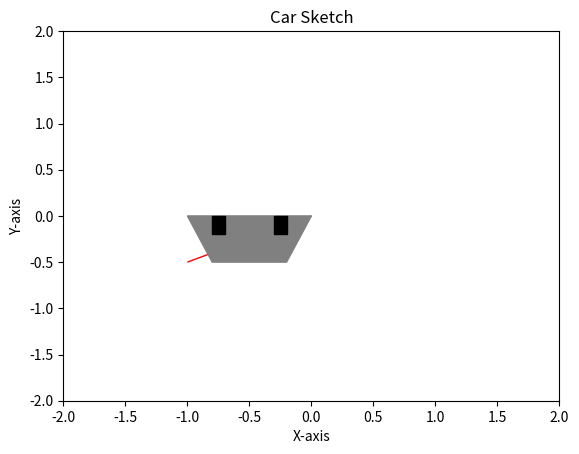
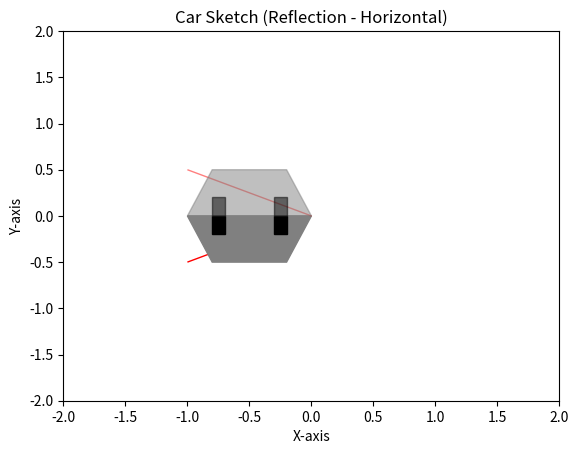
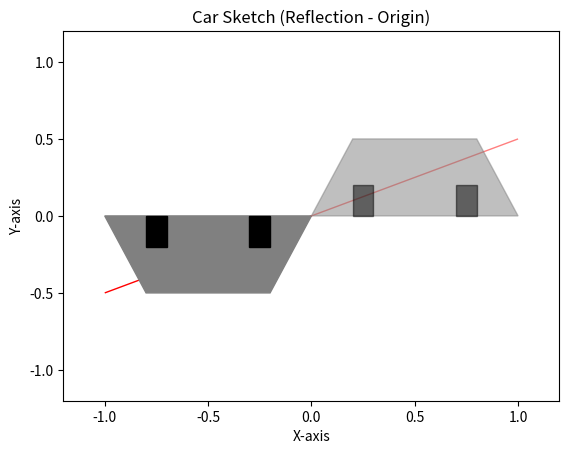
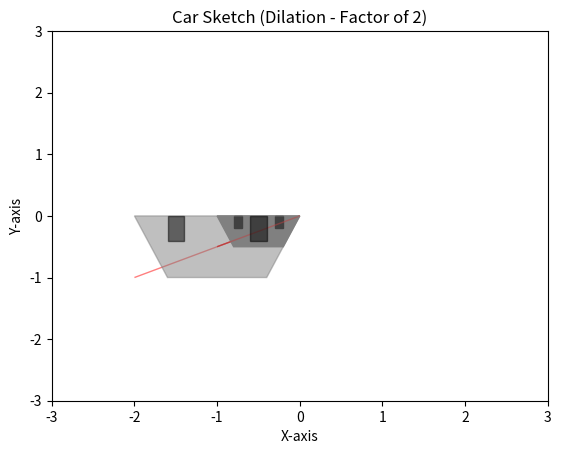
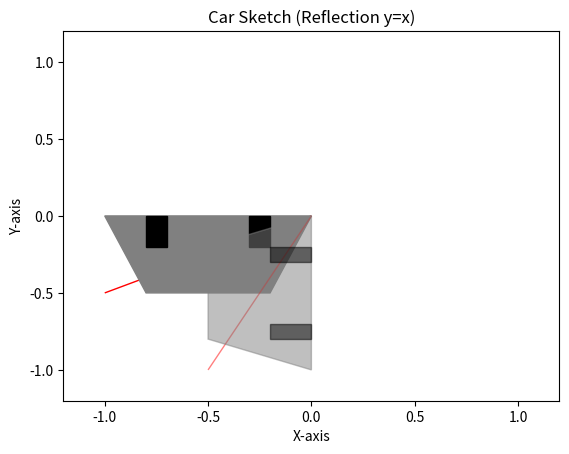
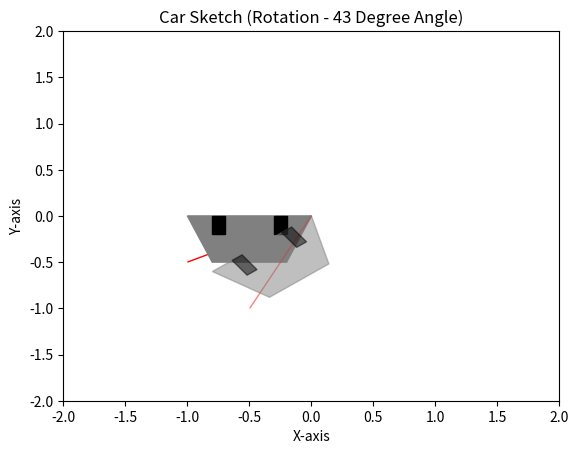

Source code (Python) for these figures, in order:
import matplotlib.pyplot as plt

# Standard car
# Define the x and y coordinates of the car body
x_body = [-0.0, -1.0, -1.0, -0.0]
y_body = [-0.0, -0.5, -0.5, -0.0]

# Define the x and y coordinates of the car roof
x_roof = [-0.2, -0.8, -1.0, -0.0]
y_roof = [-0.5, -0.5, -0.0, -0.0]

# Define the x and y coordinates of the car wheels
x_wheel_left = [-0.2, -0.3, -0.3, -0.2]
y_wheel_left = [-0.0, -0.0, -0.2, -0.2]
x_wheel_right = [-0.7, -0.8, -0.8, -0.7]
y_wheel_right = [-0.0, -0.0, -0.2, -0.2]

# Create a figure and axis object
fig, ax = plt.subplots()

# Plot the car using the fill() function
ax.fill(x_body, y_body, color='red')
ax.fill(x_roof, y_roof, color='gray')
ax.fill(x_wheel_left, y_wheel_left, color='black')
ax.fill(x_wheel_right, y_wheel_right, color='black')

# Add some labels and formatting to the plot
ax.set_title('Car Sketch')
ax.set_xlabel('X-axis')
ax.set_ylabel('Y-axis')

# Set the limits of the x and y axes
ax.set_xlim([-2.0, 2.0])
ax.set_ylim([-2.0, 2.0])

# Show the plot
plt.show()


# REFLECTION THROUGH THE HORIZONTAL AXIS
# Define the x and y coordinates of the car's body
x_body = [-0.0, -1.0, -1.0, -0.0]
y_body = [-0.0, -0.5, -0.5, -0.0]

# Define the x and y coordinates of the car's roof
x_roof = [-0.2, -0.8, -1.0, -0.0]
y_roof = [-0.5, -0.5, -0.0, -0.0]

# Define the x and y coordinates of the car's wheels
x_wheel_left = [-0.2, -0.3, -0.3, -0.2]
y_wheel_left = [-0.0, -0.0, -0.2, -0.2]
x_wheel_right = [-0.7, -0.8, -0.8, -0.7]
y_wheel_right = [-0.0, -0.0, -0.2, -0.2]

# Create a figure and axis object
fig, ax = plt.subplots()

# Plot the original car using the fill() function
ax.fill(x_body, y_body, color='red')
ax.fill(x_roof, y_roof, color='gray')
ax.fill(x_wheel_left, y_wheel_left, color='black')
ax.fill(x_wheel_right, y_wheel_right, color='black')

# Reflect the car over the horizontal axis
y_body_reflected = [-y for y in y_body]
y_roof_reflected = [-y for y in y_roof]
y_wheel_left_reflected = [-y for y in y_wheel_left]
y_wheel_right_reflected = [-y for y in y_wheel_right]

# Plot the reflected car using the fill() function
ax.fill(x_body, y_body_reflected, color='red', alpha=0.5)
ax.fill(x_roof, y_roof_reflected, color='gray', alpha=0.5)
ax.fill(x_wheel_left, y_wheel_left_reflected, color='black', alpha=0.5)
ax.fill(x_wheel_right, y_wheel_right_reflected, color='black', alpha=0.5)

# Add some labels and formatting to the plot
ax.set_title('Car Sketch (Reflection - Horizontal)')
ax.set_xlabel('X-axis')
ax.set_ylabel('Y-axis')

# Set the limits of the x and y axes
ax.set_xlim([-2.0, 2.0])
ax.set_ylim([-2.0, 2.0])

# Show the plot
plt.show()


# Define the x and y coordinates of the car body
x_body = [-0.0, -1.0, -1.0, -0.0]
y_body = [-0.0, -0.5, -0.5, -0.0]

# Define the x and y coordinates of the car roof
x_roof = [-0.2, -0.8, -1.0, -0.0]
y_roof = [-0.5, -0.5, -0.0, -0.0]

# Define the x and y coordinates of the car car
x_wheel_left = [-0.2, -0.3, -0.3, -0.2]
y_wheel_left = [-0.0, -0.0, -0.2, -0.2]
x_wheel_right = [-0.7, -0.8, -0.8, -0.7]
y_wheel_right = [-0.0, -0.0, -0.2, -0.2]

# Create a figure and axis object
fig, ax = plt.subplots()

# Plot the original car using the fill() function
ax.fill(x_body, y_body, color='red')
ax.fill(x_roof, y_roof, color='gray')
ax.fill(x_wheel_left, y_wheel_left, color='black')
ax.fill(x_wheel_right, y_wheel_right, color='black')

# Invert the signs of both the x and y coordinates to reflect the car through the origin
x_body_reflected = [-coord for coord in x_body]
y_body_reflected = [-coord for coord in y_body]
x_roof_reflected = [-coord for coord in x_roof]
y_roof_reflected = [-coord for coord in y_roof]
x_wheel_left_reflected = [-coord for coord in x_wheel_left]
y_wheel_left_reflected = [-coord for coord in y_wheel_left]
x_wheel_right_reflected = [-coord for coord in x_wheel_right]
y_wheel_right_reflected = [-coord for coord in y_wheel_right]

# Plot the reflected car using the fill() function
ax.fill(x_body_reflected, y_body_reflected, color='red', alpha=0.5)
ax.fill(x_roof_reflected, y_roof_reflected, color='gray', alpha=0.5)
ax.fill(x_wheel_left_reflected, y_wheel_left_reflected, color='black', alpha=0.5)
ax.fill(x_wheel_right_reflected, y_wheel_right_reflected, color='black', alpha=0.5)

# Add some labels and formatting to the plot
ax.set_title('Car Sketch (Reflection - Origin)')
ax.set_xlabel('X-axis')
ax.set_ylabel('Y-axis')

# Set the limits of the x and y axes
ax.set_xlim([-1.2, 1.2])
ax.set_ylim([-1.2, 1.2])

# Show the plot
plt.show()


# DILATING BY FACTOR OF K
# Define the x and y coordinates of the car body
x_body = [-0.0, -1.0, -1.0, -0.0]
y_body = [-0.0, -0.5, -0.5, -0.0]

# Define the x and y coordinates of the car roof
x_roof = [-0.2, -0.8, -1.0, -0.0]
y_roof = [-0.5, -0.5, -0.0, -0.0]

# Define the x and y coordinates of the car car
x_wheel_left = [-0.2, -0.3, -0.3, -0.2]
y_wheel_left = [-0.0, -0.0, -0.2, -0.2]
x_wheel_right = [-0.7, -0.8, -0.8, -0.7]
y_wheel_right = [-0.0, -0.0, -0.2, -0.2]

# Create a figure and axis object
fig, ax = plt.subplots()

# Plot the original car using the fill() function
ax.fill(x_body, y_body, color='red')
ax.fill(x_roof, y_roof, color='gray')
ax.fill(x_wheel_left, y_wheel_left, color='black')
ax.fill(x_wheel_right, y_wheel_right, color='black')

# Multiply the x and y coordinates of all the points in the Car sketch by 2 to dilate it by a factor of 2
x_body_dilated = [2 * x for x in x_body]
y_body_dilated = [2 * y for y in y_body]
x_roof_dilated = [2 * x for x in x_roof]
y_roof_dilated = [2 * y for y in y_roof]
x_wheel_left_dilated = [2 * x for x in x_wheel_left]
y_wheel_left_dilated = [2 * y for y in y_wheel_left]
x_wheel_right_dilated = [2 * x for x in x_wheel_right]
y_wheel_right_dilated = [2 * y for y in y_wheel_right]

# Plot the dilated car using the fill() function
ax.fill(x_body_dilated, y_body_dilated, color='red', alpha=0.5)
ax.fill(x_roof_dilated, y_roof_dilated, color='gray', alpha=0.5)
ax.fill(x_wheel_left_dilated, y_wheel_left_dilated, color='black', alpha=0.5)
ax.fill(x_wheel_right_dilated, y_wheel_right_dilated, color='black', alpha=0.5)

# Add some labels and formatting to the plot
ax.set_title('Car Sketch (Dilation - Factor of 2)')
ax.set_xlabel('X-axis')
ax.set_ylabel('Y-axis')

# Set the limits of the x and y axes
ax.set_xlim([-3.0, 3.0])
ax.set_ylim([-3.0, 3.0])

# Show the plot
plt.show()



# REFLECTING OVER THE LINE Y=X
# Define the x and y coordinates of the car body
x_body = [-0.0, -1.0, -1.0, -0.0]
y_body = [-0.0, -0.5, -0.5, -0.0]

# Define the x and y coordinates of the car roof
x_roof = [-0.2, -0.8, -1.0, -0.0]
y_roof = [-0.5, -0.5, -0.0, -0.0]

# Define the x and y coordinates of the car car
x_wheel_left = [-0.2, -0.3, -0.3, -0.2]
y_wheel_left = [-0.0, -0.0, -0.2, -0.2]
x_wheel_right = [-0.7, -0.8, -0.8, -0.7]
y_wheel_right = [-0.0, -0.0, -0.2, -0.2]

# Create a figure and axis object
fig, ax = plt.subplots()

# Plot the original car using the fill() function
ax.fill(x_body, y_body, color='red')
ax.fill(x_roof, y_roof, color='gray')
ax.fill(x_wheel_left, y_wheel_left, color='black')
ax.fill(x_wheel_right, y_wheel_right, color='black')

# Swap the x and y coordinates of all the points in the Car sketch to reflect it over the line y=x
x_body_reflected = y_body
y_body_reflected = x_body
x_roof_reflected = y_roof
y_roof_reflected = x_roof
x_wheel_left_reflected = y_wheel_left
y_wheel_left_reflected = x_wheel_left
x_wheel_right_reflected = y_wheel_right
y_wheel_right_reflected = x_wheel_right

# Plot the reflected car using the fill() function
ax.fill(x_body_reflected, y_body_reflected, color='red', alpha=0.5)
ax.fill(x_roof_reflected, y_roof_reflected, color='gray', alpha=0.5)
ax.fill(x_wheel_left_reflected, y_wheel_left_reflected, color='black', alpha=0.5)
ax.fill(x_wheel_right_reflected, y_wheel_right_reflected, color='black', alpha=0.5)

# Add some labels and formatting to the plot
ax.set_title('Car Sketch (Reflection y=x)')
ax.set_xlabel('X-axis')
ax.set_ylabel('Y-axis')

# Set the limits of the x and y axes
ax.set_xlim([-1.2, 1.2])
ax.set_ylim([-1.2, 1.2])

# Show the plot
plt.show()

# ROTATION THROUGH A 43* ANGLE
#import matplotlib.pyplot as plt
import numpy as np

# Define the x and y coordinates of the car body
x_body = [-0.0, -1.0, -1.0, -0.0]
y_body = [-0.0, -0.5, -0.5, -0.0]

# Define the x and y coordinates of the car roof
x_roof = [-0.2, -0.8, -1.0, -0.0]
y_roof = [-0.5, -0.5, -0.0, -0.0]

# Define the x and y coordinates of the car car
x_wheel_left = [-0.2, -0.3, -0.3, -0.2]
y_wheel_left = [-0.0, -0.0, -0.2, -0.2]
x_wheel_right = [-0.7, -0.8, -0.8, -0.7]
y_wheel_right = [-0.0, -0.0, -0.2, -0.2]

# Create a figure and axis object
fig, ax = plt.subplots()

# Plot the original car using the fill() function
ax.fill(x_body, y_body, color='red')
ax.fill(x_roof, y_roof, color='gray')
ax.fill(x_wheel_left, y_wheel_left, color='black')
ax.fill(x_wheel_right, y_wheel_right, color='black')

# Define the rotation angle in radians
theta = np.radians(37)

# Define the rotation matrix
c, s = np.cos(theta), np.sin(theta)
R = np.array(((c, -s), (s, c)))

# Apply the rotation matrix to the car coordinates
car = [x_body + x_roof + x_wheel_left + x_wheel_right, y_body + y_roof + y_wheel_left + y_wheel_right]
car_rotated = np.dot(R, car)

# Split the rotated car back into its component parts
x_body_rotated = car_rotated[0][:4]
y_body_rotated = car_rotated[1][:4]
x_roof_rotated = car_rotated[0][4:8]
y_roof_rotated = car_rotated[1][4:8]
x_wheel_left_rotated = car_rotated[0][8:12]
y_wheel_left_rotated = car_rotated[1][8:12]
x_wheel_right_rotated = car_rotated[0][12:16]
y_wheel_right_rotated = car_rotated[1][12:16]

# Plot the rotated car using the fill() function
ax.fill(x_body_rotated, y_body_rotated, color='red', alpha=0.5)
ax.fill(x_roof_rotated, y_roof_rotated, color='gray', alpha=0.5)
ax.fill(x_wheel_left_rotated, y_wheel_left_rotated, color='black', alpha=0.5)
ax.fill(x_wheel_right_rotated, y_wheel_right_rotated, color='black', alpha=0.5)

# Add some labels and formatting to the plot
ax.set_title('Car Sketch (Rotation - 43 Degree Angle)')
ax.set_xlabel('X-axis')
ax.set_ylabel('Y-axis')

# Set the limits of the x and y axes
ax.set_xlim([-2.0, 2.0])
ax.set_ylim([-2.0, 2.0])

# Show the plot
plt.show()

